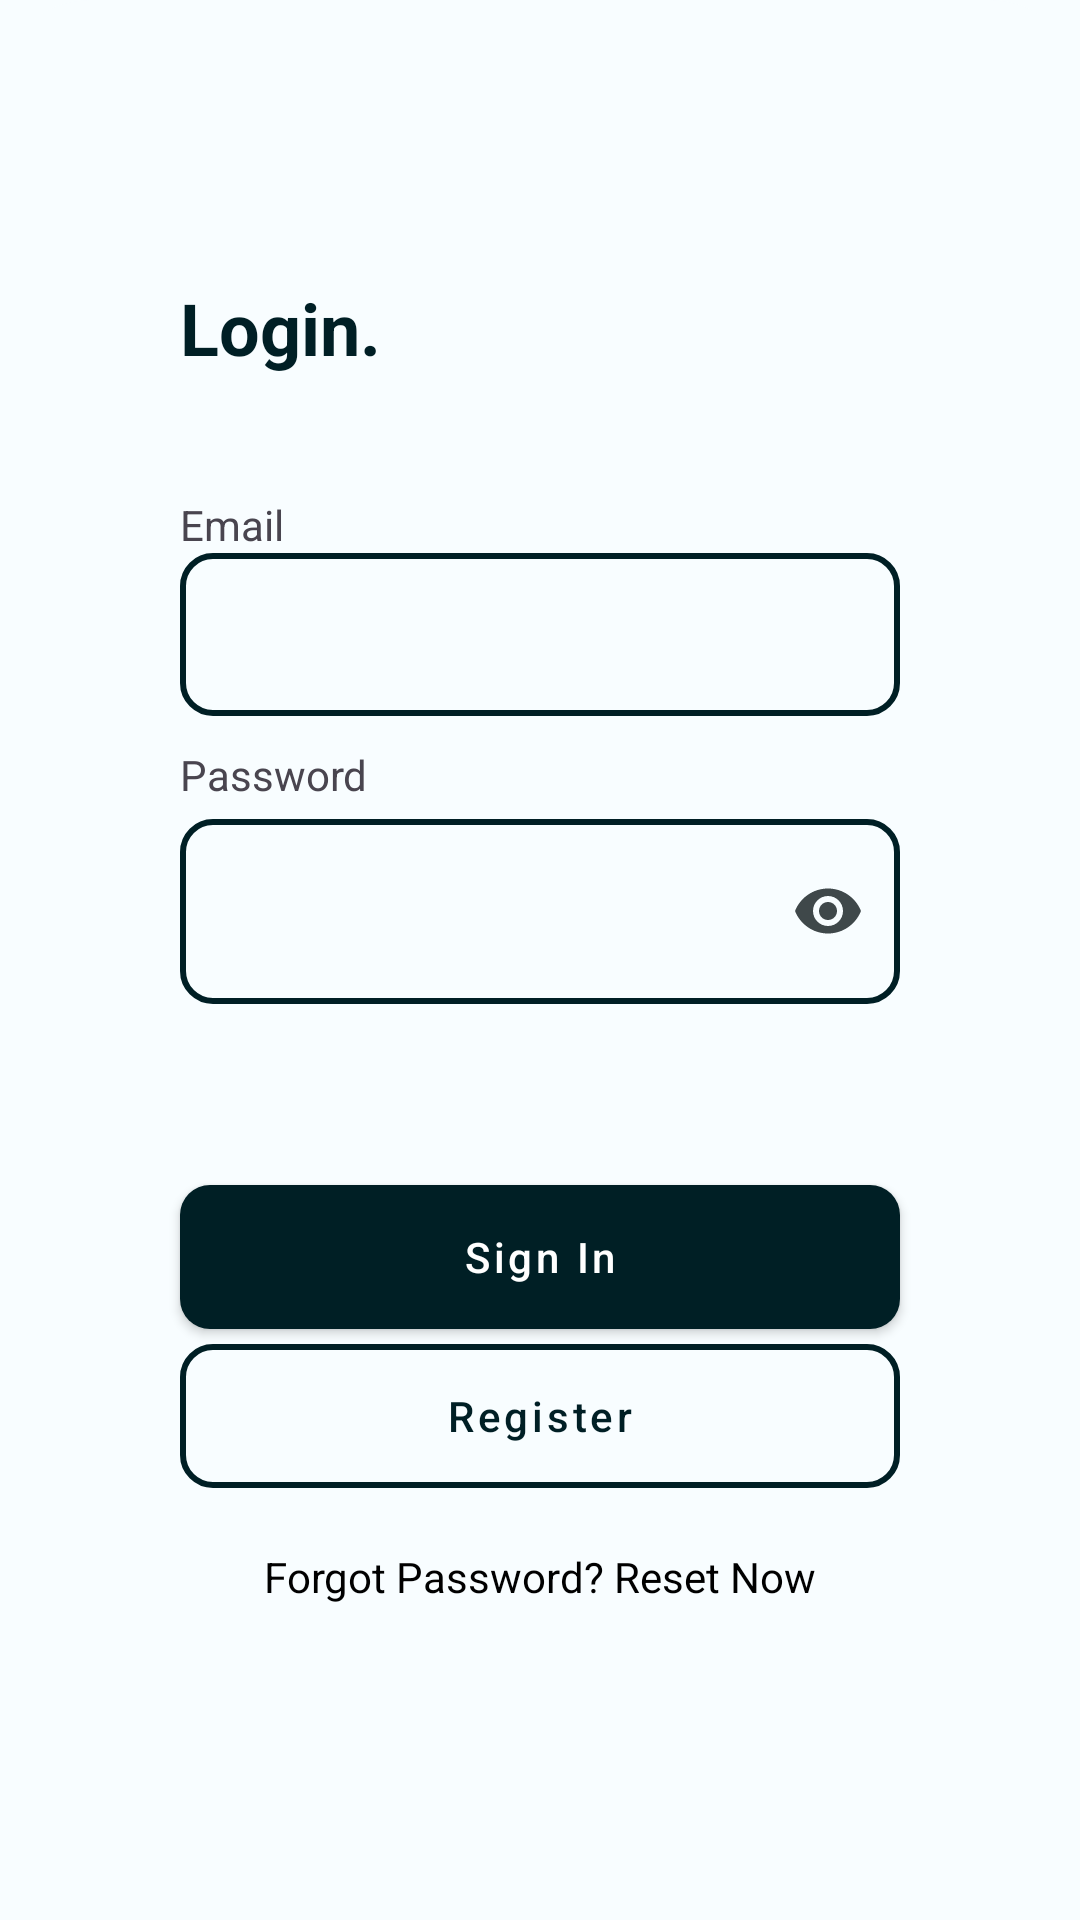

Reconstruct the res/layout file that produces this screen, plus the resources it refers to.
<!-- AndroidManifest.xml: application theme AppTheme -->
<!-- res/layout/logindialog.xml -->
<?xml version="1.0" encoding="utf-8"?>
<RelativeLayout xmlns:android="http://schemas.android.com/apk/res/android"
    android:layout_width="match_parent"
    android:layout_height="wrap_content"
    xmlns:app="http://schemas.android.com/apk/res-auto"
    android:background="@drawable/bottomsheetdialogbg">

    <ProgressBar
        android:id="@+id/progressBar"
        android:layout_width="40dp"
        android:layout_height="40dp"
        android:visibility="invisible"
        android:layout_centerInParent="true"/>

    <LinearLayout
        android:id="@+id/loginLayout"
        android:layout_width="match_parent"
        android:layout_height="wrap_content"
        android:orientation="vertical">

        <TextView
            android:layout_width="match_parent"
            android:layout_height="wrap_content"
            android:text="@string/logintitle"
            android:textSize="24sp"
            android:textStyle="bold"
            android:textColor="@color/md_theme_dark_background"
            android:layout_marginStart="50dp"
            android:layout_marginEnd="50dp"
            android:layout_marginTop="83dp"/>

        <TextView
            android:layout_width="match_parent"
            android:layout_height="wrap_content"
            android:text="@string/email"
            android:layout_marginStart="50dp"
            android:layout_marginEnd="50dp"
            android:layout_marginTop="40dp"
            />

        <EditText
            android:id="@+id/emailEd"
            android:layout_width="match_parent"
            android:layout_height="wrap_content"
            android:background="@drawable/roundedcornerwithstroke"
            android:padding="15dp"
            android:inputType="textEmailAddress"
            android:layout_marginStart="50dp"
            android:layout_marginEnd="50dp"
            android:drawableStart="@drawable/emailicon"
            android:drawablePadding="10dp"/>

        <TextView
            android:layout_width="match_parent"
            android:layout_height="wrap_content"
            android:text="@string/password"
            android:layout_marginStart="50dp"
            android:layout_marginEnd="50dp"
            android:layout_marginTop="10dp" />

        <com.google.android.material.textfield.TextInputLayout
            android:id="@+id/passwordTextInputLayout"
            android:layout_width="match_parent"
            android:layout_height="wrap_content"
            android:layout_marginStart="50dp"
            android:layout_marginEnd="50dp"
            app:startIconDrawable="@drawable/passwordicon"
            app:endIconMode="password_toggle"
            app:errorEnabled="true">

            <com.google.android.material.textfield.TextInputEditText
                android:id="@+id/passwordEd"
                android:layout_width="match_parent"
                android:layout_height="wrap_content"
                android:background="@drawable/roundedcornerwithstroke"
                android:padding="20dp"
                android:inputType="textPassword"
                android:drawableStart="@drawable/passwordicon"/>
        </com.google.android.material.textfield.TextInputLayout>

        <Button
            android:id="@+id/buttonLogin"
            android:layout_width="match_parent"
            android:layout_height="wrap_content"
            style="@style/BlackButtonBackground"
            android:background="@drawable/roundedcornerbackground"
            android:text="@string/sign_inbutton"
            android:textAllCaps="false"
            android:layout_marginTop="40dp"
            app:cardCornerRadius="10dp"
            android:layout_marginBottom="5dp"
            android:layout_marginStart="50dp"
            android:layout_marginEnd="50dp"
            android:focusable="true" />

        <Button
            android:id="@+id/buttonRegister"
            android:layout_width="match_parent"
            android:layout_height="wrap_content"
            android:text="@string/registerbutton"
            style="@style/TransparentButtonBackground"
            android:textColor="@color/md_theme_dark_background"
            android:textAllCaps="false"
            android:layout_marginBottom="20dp"
            android:layout_marginStart="50dp"
            android:layout_marginEnd="50dp" />

        <TextView
            android:id="@+id/forgetText"
            android:layout_width="wrap_content"
            android:layout_height="wrap_content"
            android:text="@string/forgot"
            android:textColor="@color/black"
            android:layout_gravity="center"
            android:layout_marginBottom="80dp"/>


    </LinearLayout>

</RelativeLayout>
<!-- resources referenced by this layout -->
<resources>
  <color name="black">#FF000000</color>
  <color name="md_theme_dark_background">#001F25</color>
  <!-- drawable bottomsheetdialogbg (drawable) -->
  <?xml version="1.0" encoding="utf-8"?>
  <shape xmlns:android="http://schemas.android.com/apk/res/android">
  
      <solid android:color="@color/md_theme_light_background"/>
  
      <corners
          android:topLeftRadius="30dp"
          android:topRightRadius="30dp"/>
  
      <padding
          android:left="10dp"
          android:right="10dp"
          android:bottom="10dp"
          android:top="10dp"/>
  
  </shape>
  <!-- drawable roundedcornerbackground (drawable) -->
  <?xml version="1.0" encoding="utf-8"?>
  <shape xmlns:android="http://schemas.android.com/apk/res/android">
      <corners android:radius="10dp" />
      <solid android:color="@color/cardview_dark_background"/>
  </shape>
  <!-- drawable roundedcornerwithstroke (drawable) -->
  <?xml version="1.0" encoding="utf-8"?>
  <layer-list xmlns:android="http://schemas.android.com/apk/res/android">
      <item>
          <shape android:shape="rectangle">
              <solid android:color="@android:color/transparent" />
              <corners android:radius="10dp" />
              <stroke
                  android:color="@color/md_theme_dark_background"
                  android:width="2dp" />
          </shape>
      </item>
  </layer-list>
  <string name="email">Email</string>
  <string name="forgot">Forgot Password? Reset Now</string>
  <string name="logintitle">Login.</string>
  <string name="password">Password</string>
  <string name="registerbutton">Register</string>
  <string name="sign_inbutton">Sign In</string>
  <style name="BlackButtonBackground" parent="Widget.MaterialComponents.Button">
          <item name="backgroundTint">@color/md_theme_dark_background</item>
  
      </style>
  <style name="TransparentButtonBackground" parent="Widget.MaterialComponents.Button">
          <item name="android:background">@drawable/roundedcornerwithstroke</item>
          <item name="backgroundTint">@color/md_theme_dark_background</item>
      </style>
  <color name="md_theme_light_background">#F8FDFF</color>
  <color name="md_theme_light_primary">#006874</color>
  <color name="md_theme_light_onPrimary">#FFFFFF</color>
  <color name="md_theme_light_primaryContainer">#97F0FF</color>
  <color name="md_theme_light_onPrimaryContainer">#001F24</color>
  <color name="md_theme_light_secondary">#6750A4</color>
  <color name="md_theme_light_onSecondary">#001F25</color>
  <color name="md_theme_light_secondaryContainer">#E9DDFF</color>
  <color name="md_theme_light_onSecondaryContainer">#22005D</color>
  <color name="md_theme_light_tertiary">#525E7D</color>
  <color name="md_theme_light_onTertiary">#FFFFFF</color>
  <color name="md_theme_light_tertiaryContainer">#DAE2FF</color>
  <color name="md_theme_light_onTertiaryContainer">#0E1B37</color>
  <color name="md_theme_light_error">#BA1A1A</color>
  <color name="md_theme_light_errorContainer">#FFDAD6</color>
  <color name="md_theme_light_onError">#FFFFFF</color>
  <color name="md_theme_light_onErrorContainer">#410002</color>
  <color name="md_theme_light_onBackground">#001F25</color>
  <color name="md_theme_light_surface">#F8FDFF</color>
  <color name="md_theme_light_onSurface">#001F25</color>
  <color name="md_theme_light_surfaceVariant">#DBE4E6</color>
  <color name="md_theme_light_onSurfaceVariant">#3F484A</color>
  <color name="md_theme_light_outline">#6F797A</color>
  <color name="md_theme_light_inverseOnSurface">#D6F6FF</color>
  <color name="md_theme_light_inverseSurface">#00363F</color>
  <color name="md_theme_light_inversePrimary">#4FD8EB</color>
</resources>
